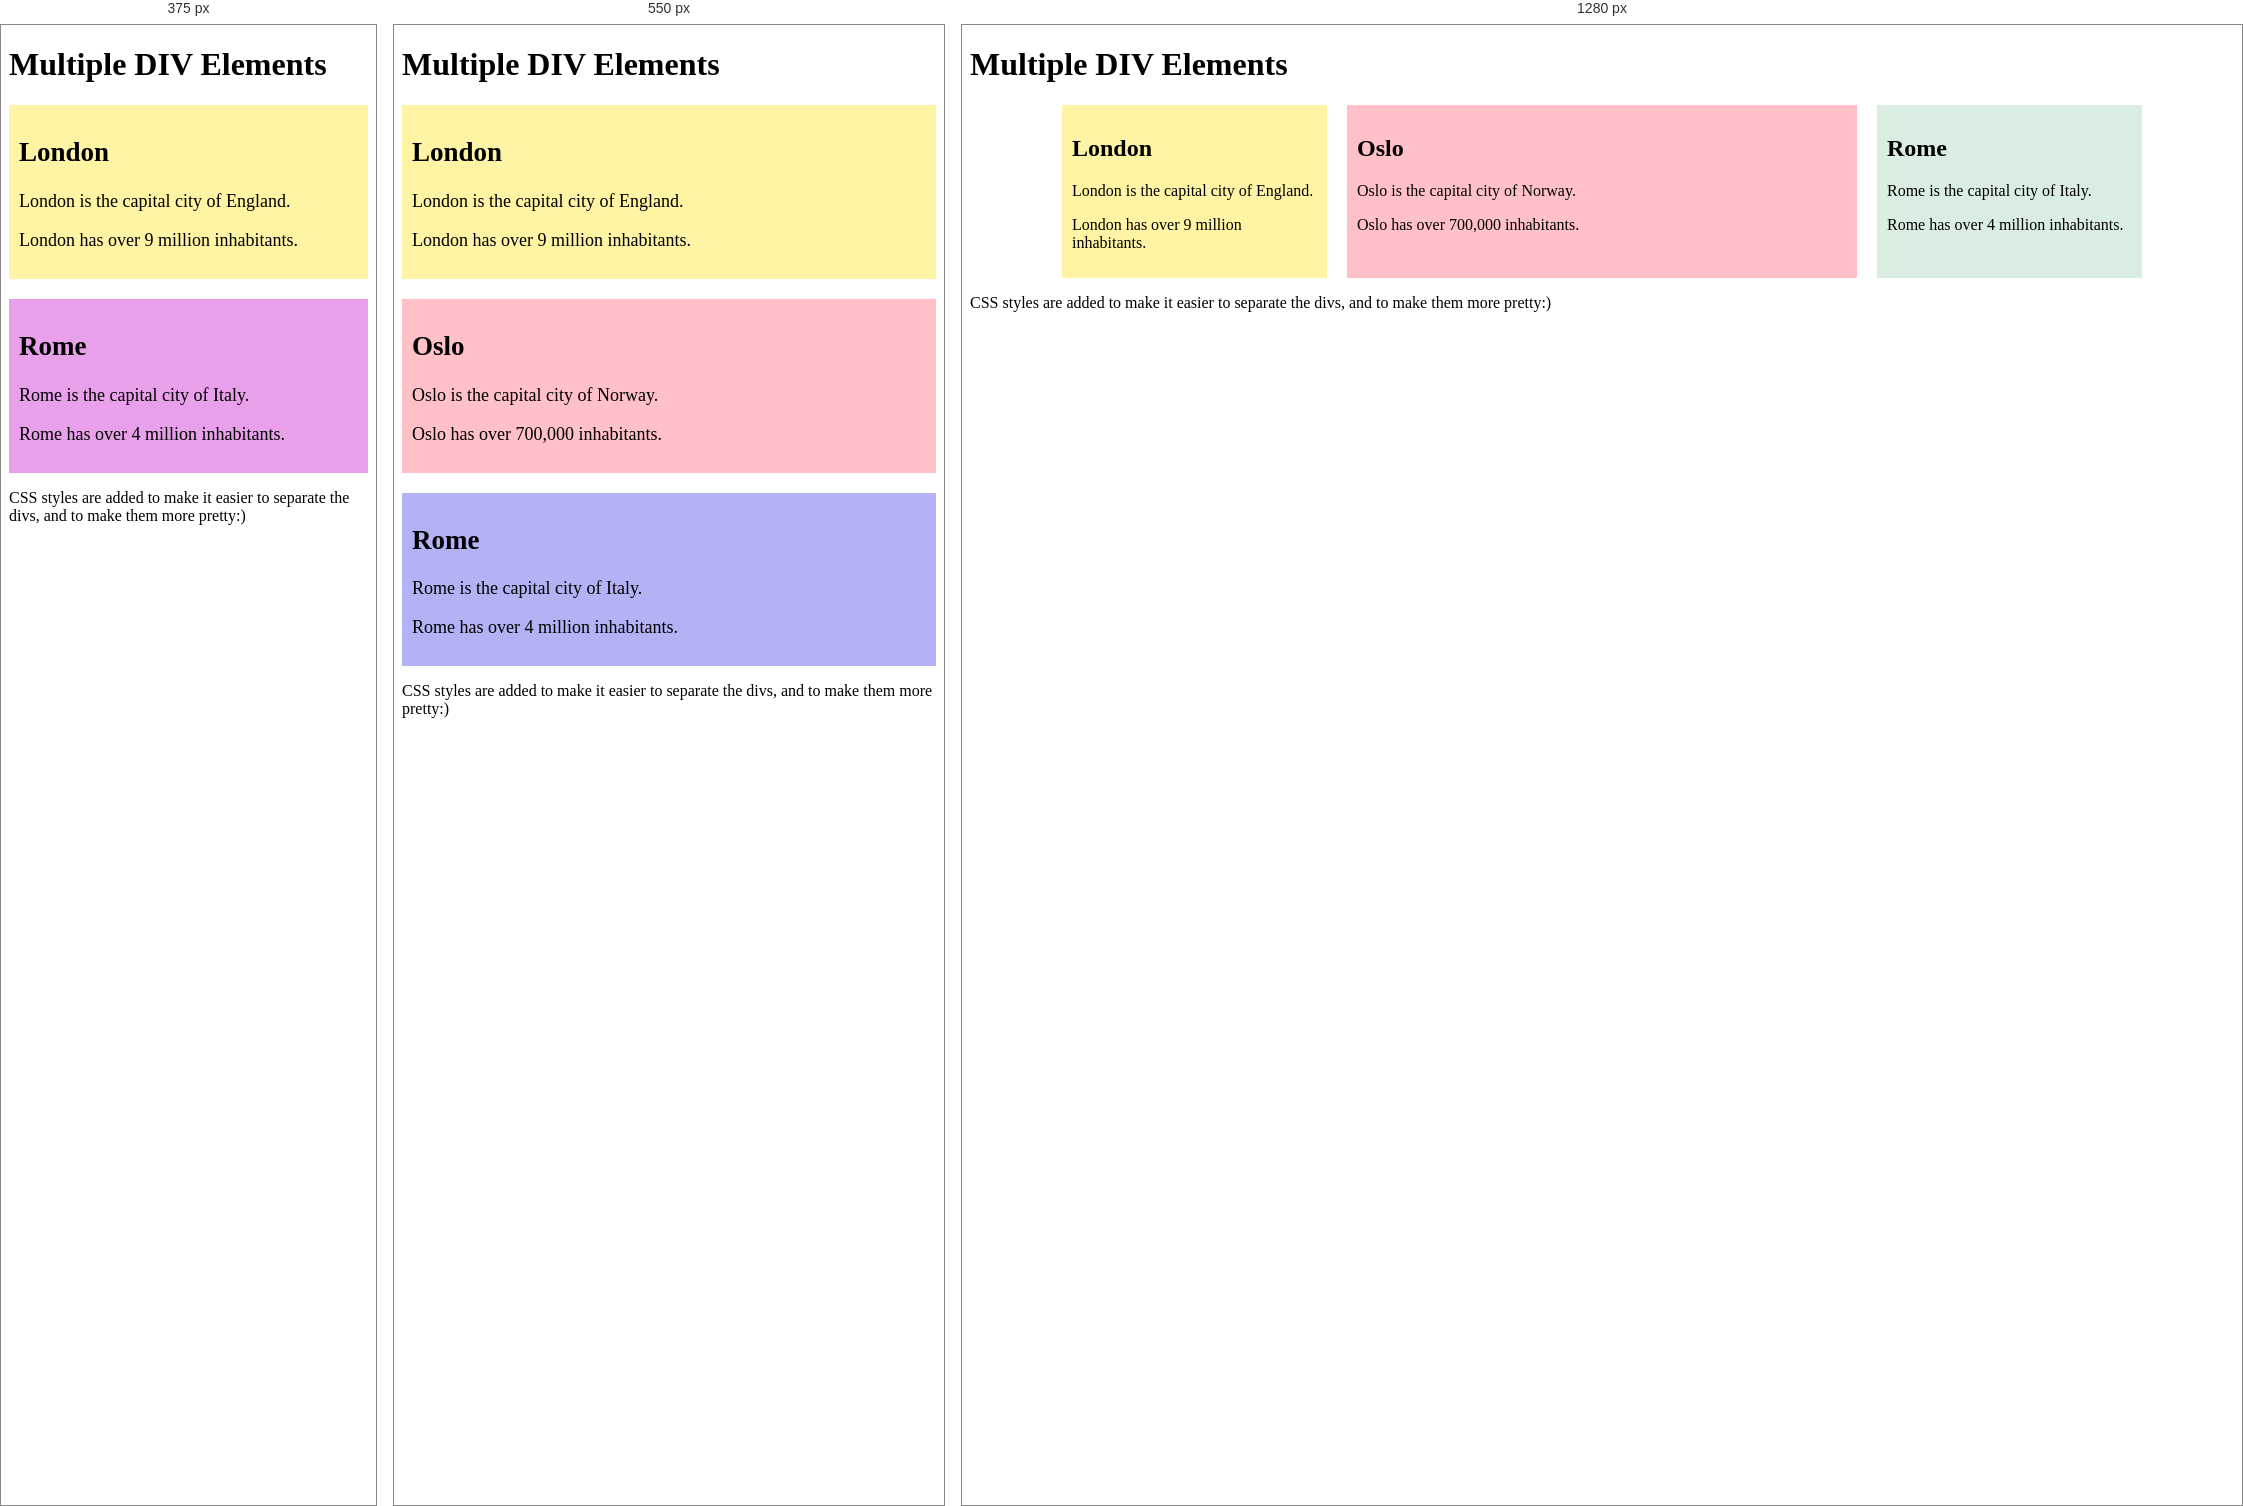
Rendered at 375 px, 550 px and 1280 px, left to right.

<!-- file: div-example.html -->
<!DOCTYPE html>
<html lang="en">

<head>
    <meta charset="UTF-8">
    <meta name="viewport" content="width=device-width, initial-scale=1.0">
    <title>Document</title>
    <link rel="stylesheet" href="css/css_div_example.css">
</head>

<body>
    <h1>Multiple DIV Elements</h1>

    <div class="bigbox">
        <div class="london box">
            <h2>London</h2>
            <p>London is the capital city of England.</p>
            <p>London has over 9 million inhabitants.</p>
        </div>

        <div class="olso box">
            <h2>Oslo</h2>
            <p>Oslo is the capital city of Norway.</p>
            <p>Oslo has over 700,000 inhabitants.</p>
        </div>

        <div class="rome box">
            <h2>Rome</h2>
            <p>Rome is the capital city of Italy.</p>
            <p>Rome has over 4 million inhabitants.</p>
        </div>
    </div>

    <p>CSS styles are added to make it easier to separate the divs, and to make them more pretty:)</p>
</body>

</html>

/* @media block from css/css_div_example.css */
@media (max-width: 600px) {
    .bigbox {
        flex-direction: column;
    }

    .box {
        font-size: 18px;
    }

    .rome {
        background-color: rgb(178, 178, 245);
    }
}

/* @media block from css/css_div_example.css */
@media (max-width: 500px) {
    .rome {
        background-color: rgb(232, 160, 235);
    }

    .olso {
        display: none;
    }
}